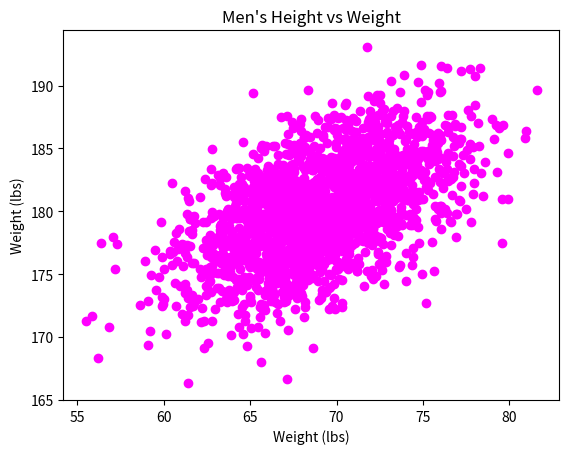

Python code for this plot:
#!/usr/bin/env python3
import numpy as np
import matplotlib.pyplot as plt

mean = [69, 0]
cov = [[15, 8], [8, 15]]
np.random.seed(5)
x, y = np.random.multivariate_normal(mean, cov, 2000).T
y += 180

plt.plot(x,y, 'ro', color='magenta')

plt.title("Men's Height vs Weight")

plt.ylabel('Weight (lbs)')

plt.xlabel('Weight (lbs)')

plt.show()